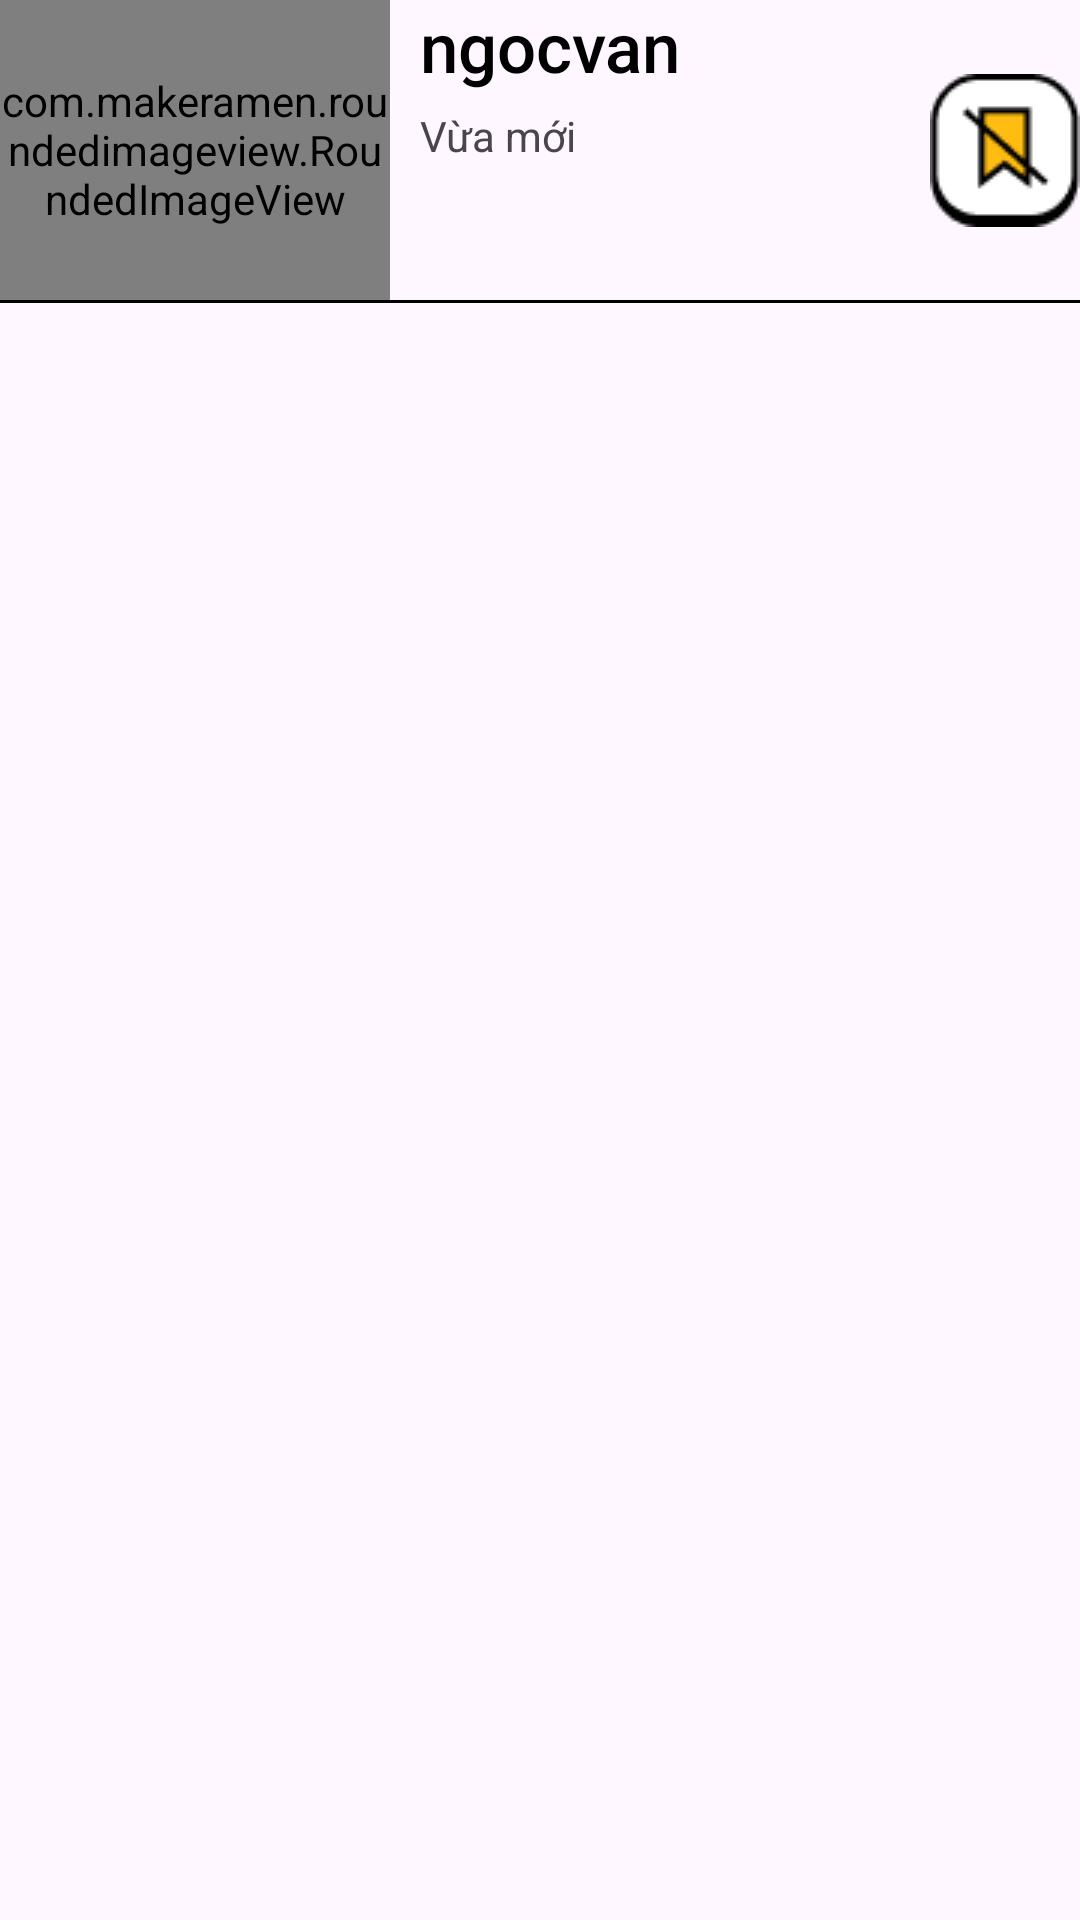

Here is an Android app screen rendered from its layout file. Give the layout XML and the strings, colors and styles it references.
<!-- AndroidManifest.xml: application theme Theme.TRAVEL_MOBILE_APP -->
<!-- res/layout/fragment_post_saved_item.xml -->
<?xml version="1.0" encoding="utf-8"?>
<LinearLayout xmlns:android="http://schemas.android.com/apk/res/android"
    xmlns:app="http://schemas.android.com/apk/res-auto"
    android:layout_width="match_parent"
    android:layout_height="wrap_content"
    android:paddingTop="@dimen/_8mdp"
    android:paddingBottom="@dimen/_8mdp"
    android:paddingStart="@dimen/_6mdp"
    android:paddingEnd="@dimen/_6mdp"
    android:orientation="vertical"
    android:background="@color/transparent"
    android:minHeight="100dp"
    android:maxHeight="100dp"
    >
    <LinearLayout xmlns:android="http://schemas.android.com/apk/res/android"
        xmlns:app="http://schemas.android.com/apk/res-auto"
        android:layout_width="match_parent"
        android:layout_height="wrap_content"
        android:paddingTop="@dimen/_8mdp"
        android:paddingBottom="@dimen/_8mdp"
        android:paddingStart="@dimen/_6mdp"
        android:paddingEnd="@dimen/_6mdp"
        android:orientation="horizontal"
        android:background="@color/transparent"
        android:id="@+id/notification_item"
        android:minHeight="100dp"
        android:maxHeight="100dp"
        >

        <com.makeramen.roundedimageview.RoundedImageView
            android:id="@+id/imageView"
            android:layout_width="130dp"
            android:layout_height="100dp"
            android:clickable="false"
            android:scaleType="centerCrop"
            android:src="@drawable/image_empty"
            android:layout_marginEnd="10dp"
            app:riv_border_color="#333333"
            app:riv_border_width="1dip"
            app:riv_corner_radius="10dip"
            app:riv_mutate_background="true" />
        />

        <LinearLayout
            android:layout_width="wrap_content"
            android:layout_height="wrap_content"
            android:layout_gravity="top"
            android:layout_weight="1"
            android:orientation="vertical">

            <TextView
                android:id="@+id/title"
                android:layout_width="wrap_content"
                android:layout_height="wrap_content"
                android:ellipsize="end"
                android:fontFamily="sans-serif-medium"
                android:maxLines="3"
                android:text="ngocvan "
                android:textColor="@color/black"
                android:textSize="23sp" />

            <TextView
                android:id="@+id/time"
                android:layout_width="wrap_content"
                android:layout_height="wrap_content"
                android:layout_marginTop="5dp"
                android:text="Vừa mới"
                android:textSize="14sp" />
        </LinearLayout>

        <ImageButton
            android:id="@+id/un_saved"
            android:layout_width="50dp"
            android:layout_marginLeft="5dp"
            android:layout_height="match_parent"
            android:src="@drawable/icn_unsave"
            android:background="@color/transparent"/>


    </LinearLayout>
    <LinearLayout
        android:layout_width="match_parent"
        android:layout_height="1dp"
        android:background="@color/black"/>
</LinearLayout>
<!-- resources referenced by this layout -->
<resources>
  <color name="black">#FF000000</color>
  <color name="transparent">#00FFFFFF</color>
  <!-- drawable icn_unsave: png bitmap (drawable, 1250 bytes) -->
  <style name="Theme.TRAVEL_MOBILE_APP" parent="Base.Theme.TRAVEL_MOBILE_APP" />
  <style name="Base.Theme.TRAVEL_MOBILE_APP" parent="Theme.Material3.DayNight.NoActionBar">
          
          
      </style>
</resources>
